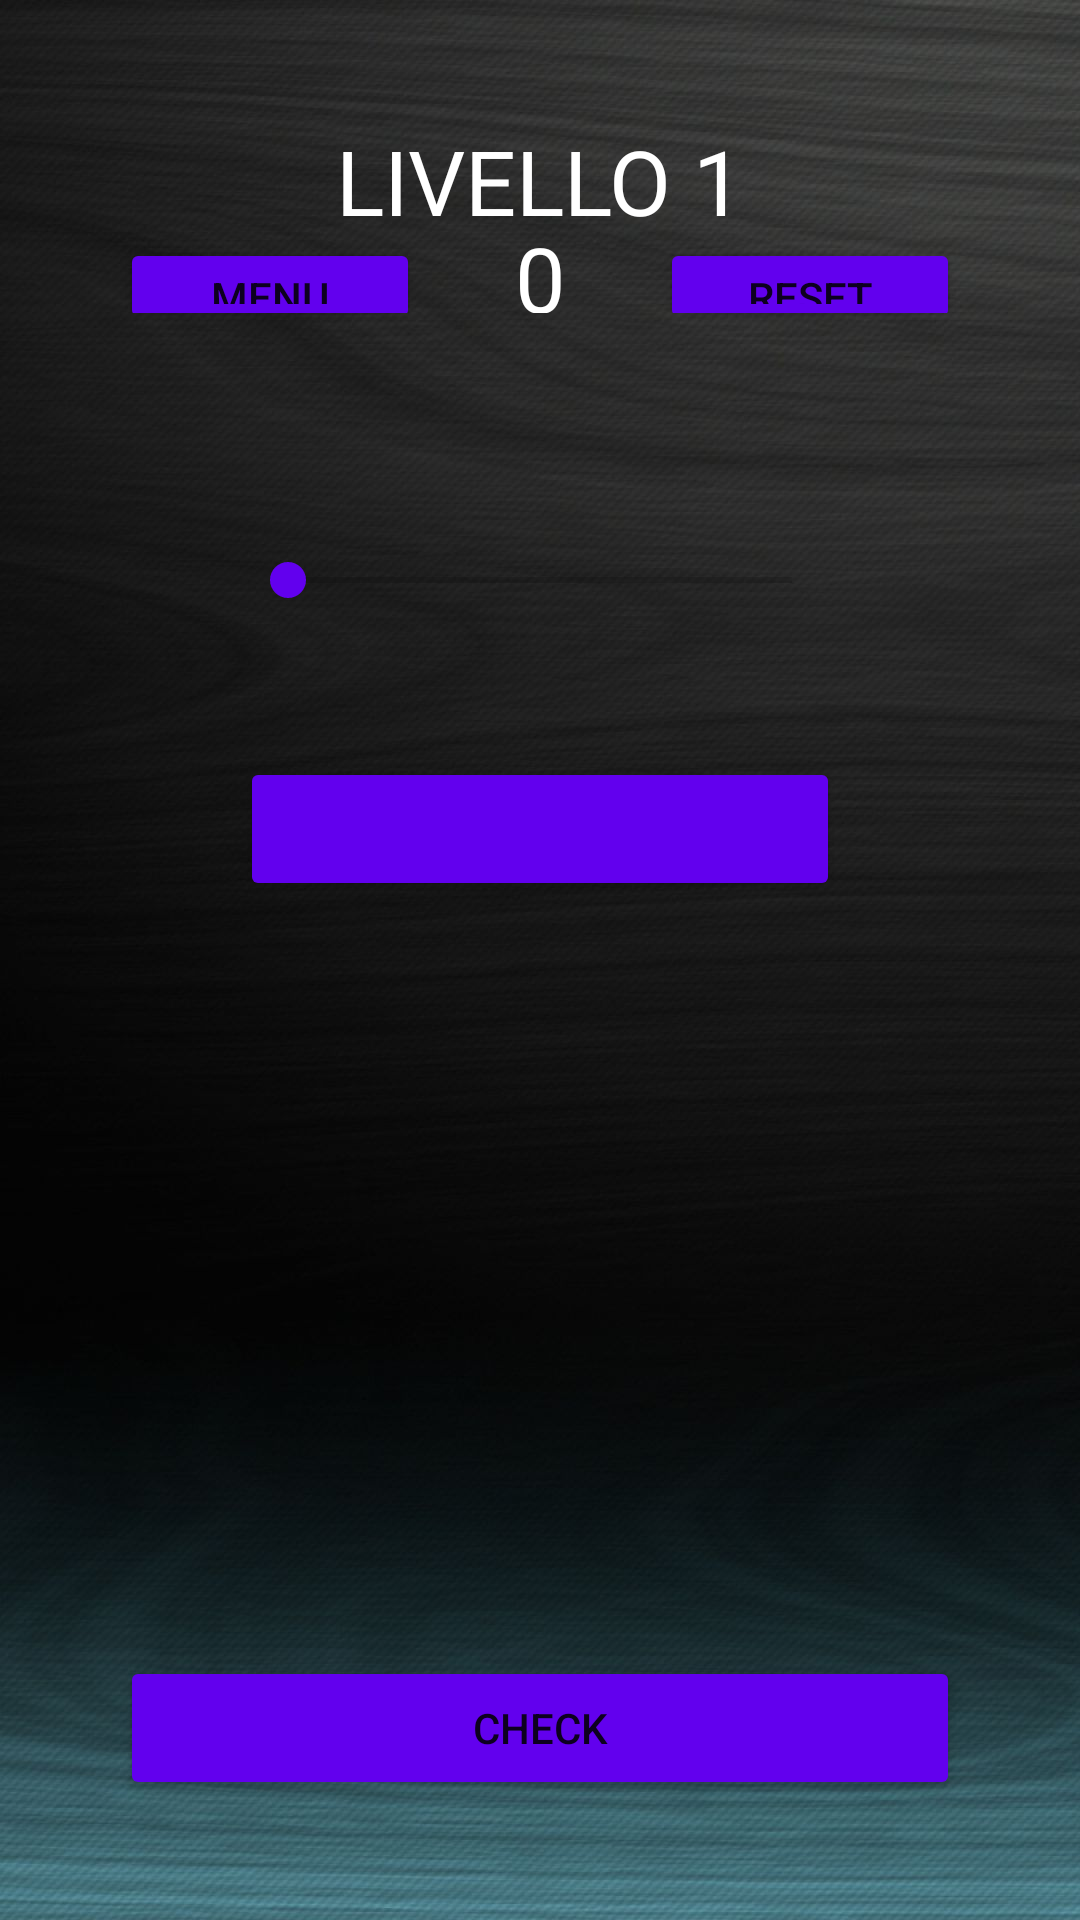

Produce the Android XML layout that renders to this screen, including the resource entries it uses.
<!-- AndroidManifest.xml: application theme Theme.UselessTrivia20 -->
<!-- res/layout/activity_level1.xml -->
<?xml version="1.0" encoding="utf-8"?>
<LinearLayout xmlns:android="http://schemas.android.com/apk/res/android"
    xmlns:app="http://schemas.android.com/apk/res-auto"
    xmlns:tools="http://schemas.android.com/tools"
    android:layout_width="match_parent"
    android:layout_height="match_parent"
    android:background="@drawable/ic_log_background"
    android:orientation="vertical"
    android:padding="40dp"
    tools:context=".levels.Level1">


    <LinearLayout
        android:layout_width="match_parent"
        android:layout_height="match_parent"
        android:layout_weight="80">

        <TextView
            android:layout_width="0dp"
            android:layout_height="wrap_content"
            android:layout_weight="10"
            android:id="@+id/txtLivello"
            android:text="LIVELLO 1"
            android:textColor="@color/white"
            android:textSize="30dp"
            android:textAlignment="center"
            android:gravity="center_horizontal" />

    </LinearLayout>



    <LinearLayout
        android:layout_width="match_parent"
        android:layout_height="match_parent"
        android:layout_weight="80">

        <Button
            android:layout_width="0dp"
            android:layout_weight="50"
            android:backgroundTint="@color/lvl1"
            android:layout_height="wrap_content"
            android:text="Menu"
            android:layout_marginRight="10dp"
            android:id="@+id/btnMenu"/>

        <TextView
            android:layout_width="0dp"
            android:layout_height="wrap_content"
            android:layout_weight="30"
            android:id="@+id/txtPunteggio"
            android:text="0"
            android:textColor="@color/white"
            android:textSize="30dp"
            android:textAlignment="center"
            android:gravity="center_horizontal" />

        <Button
            android:layout_width="0dp"
            android:layout_weight="50"
            android:backgroundTint="@color/lvl1"
            android:layout_height="wrap_content"
            android:layout_marginLeft="10dp"
            android:text="Reset"
            android:id="@+id/btnReset"/>

    </LinearLayout>

    <RelativeLayout
        android:layout_width="match_parent"
        android:layout_height="match_parent"
        android:padding="40dp"
        android:layout_weight="17">

        <SeekBar
            android:id="@+id/seekIncrement"
            android:layout_marginTop="40dp"
            android:max="50"
            android:layout_width="match_parent"
            android:thumbTint="@color/lvl1"
            android:layout_height="wrap_content"
            android:layout_centerHorizontal="true"/>


        <Button
            android:layout_width="match_parent"
            android:layout_height="wrap_content"
            android:layout_below="@+id/seekIncrement"
            android:backgroundTint="@color/lvl1"
            android:text=""
            android:id="@+id/btnDouble"
            android:layout_marginTop="50dp"
            android:layout_centerHorizontal="true"/>


    </RelativeLayout>

    <Button
        android:id="@+id/btnCheck"
        android:layout_width="match_parent"
        android:layout_height="wrap_content"
        android:backgroundTint="@color/lvl1"
        android:onClick="check"
        android:text="Check" />

</LinearLayout>
<!-- resources referenced by this layout -->
<resources>
  <color name="lvl1">#FF6200EE</color>
  <color name="white">#FFFFFFFF</color>
  <!-- drawable ic_log_background: jpg bitmap (drawable-v24, 114506 bytes) -->
  <style name="Theme.UselessTrivia20" parent="Theme.MaterialComponents.DayNight.DarkActionBar">
          
          <item name="colorPrimary">@color/purple_500</item>
          <item name="colorPrimaryVariant">@color/purple_700</item>
          <item name="colorOnPrimary">@color/white</item>
          
          <item name="colorSecondary">@color/teal_200</item>
          <item name="colorSecondaryVariant">@color/teal_700</item>
          <item name="colorOnSecondary">@color/black</item>
          
          <item name="android:statusBarColor" tools:targetApi="l">?attr/colorPrimaryVariant</item>
          
      </style>
  <color name="purple_500">#FF6200EE</color>
  <color name="purple_700">#FF3700B3</color>
  <color name="teal_200">#FF03DAC5</color>
  <color name="teal_700">#FF018786</color>
  <color name="black">#FF000000</color>
</resources>
